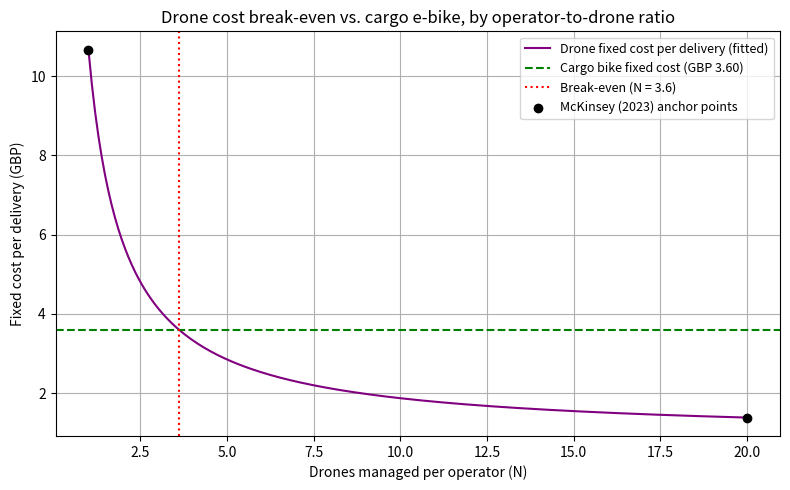

Write Python code to recreate this figure.
# ================================================================
# drone_breakeven_analysis.py
# Threshold sensitivity analysis: at what operator-to-drone ratio
# does drone delivery reach cost parity with the cargo e-bike?
# Pure algebraic calculation — no NSGA-II re-run required.
# ================================================================
import numpy as np
import matplotlib.pyplot as plt

plt.rcParams['savefig.dpi'] = 300

# Fixed parameters (Table 1)
BIKE_FIXED, BIKE_FUEL, BIKE_EM = 3.596, 0.017, 23.2
DRONE_FUEL, DRONE_EM = 0.025, 25.0

# Two McKinsey (2023) anchor points for drone fixed cost per delivery:
#   N=1 drone/operator (current practice): $13.50 -> GBP 10.67
#   N=20 drones/operator (fleet-managed):  $1.50-2.00, midpoint $1.75 -> GBP 1.38
# Interpolating cost(N) = a + b/N between these two anchors.
N1, cost1 = 1, 10.67
N2, cost2 = 20, 1.38
b = (cost1 - cost2) / (1 / N1 - 1 / N2)
a = cost1 - b / N1

def drone_fixed_cost(n_drones_per_operator):
    return a + b / n_drones_per_operator

N_break_even = b / (BIKE_FIXED - a)
print(f"Fitted model: drone fixed cost(N) = {a:.3f} + {b:.3f}/N  (GBP per delivery)")
print(f"Cost break-even vs. cargo bike (fixed cost = GBP {BIKE_FIXED:.3f}): "
      f"N ~= {N_break_even:.1f} drones per operator")
print(f"Emission break-even: NEVER reached under current parameters "
      f"(drone {DRONE_EM} vs. bike {BIKE_EM} g CO2/km, independent of N)")

# ================================================================
# Figure: drone fixed cost vs. N, with bike's fixed cost as reference
# ================================================================
N_range = np.linspace(1, 20, 200)
drone_costs = drone_fixed_cost(N_range)

fig, ax = plt.subplots(figsize=(8, 5))
ax.plot(N_range, drone_costs, color='purple', label='Drone fixed cost per delivery (fitted)')
ax.axhline(BIKE_FIXED, color='green', linestyle='--', label=f'Cargo bike fixed cost (GBP {BIKE_FIXED:.2f})')
ax.axvline(N_break_even, color='red', linestyle=':', label=f'Break-even (N = {N_break_even:.1f})')
ax.scatter([N1, N2], [cost1, cost2], color='black', zorder=5, label='McKinsey (2023) anchor points')
ax.set_xlabel("Drones managed per operator (N)")
ax.set_ylabel("Fixed cost per delivery (GBP)")
ax.set_title("Drone cost break-even vs. cargo e-bike, by operator-to-drone ratio")
ax.legend(fontsize=9)
ax.grid(True)
plt.tight_layout()
plt.savefig("drone_breakeven_analysis.png", dpi=300, bbox_inches="tight")
plt.show()

print("\nSaved: drone_breakeven_analysis.png")
